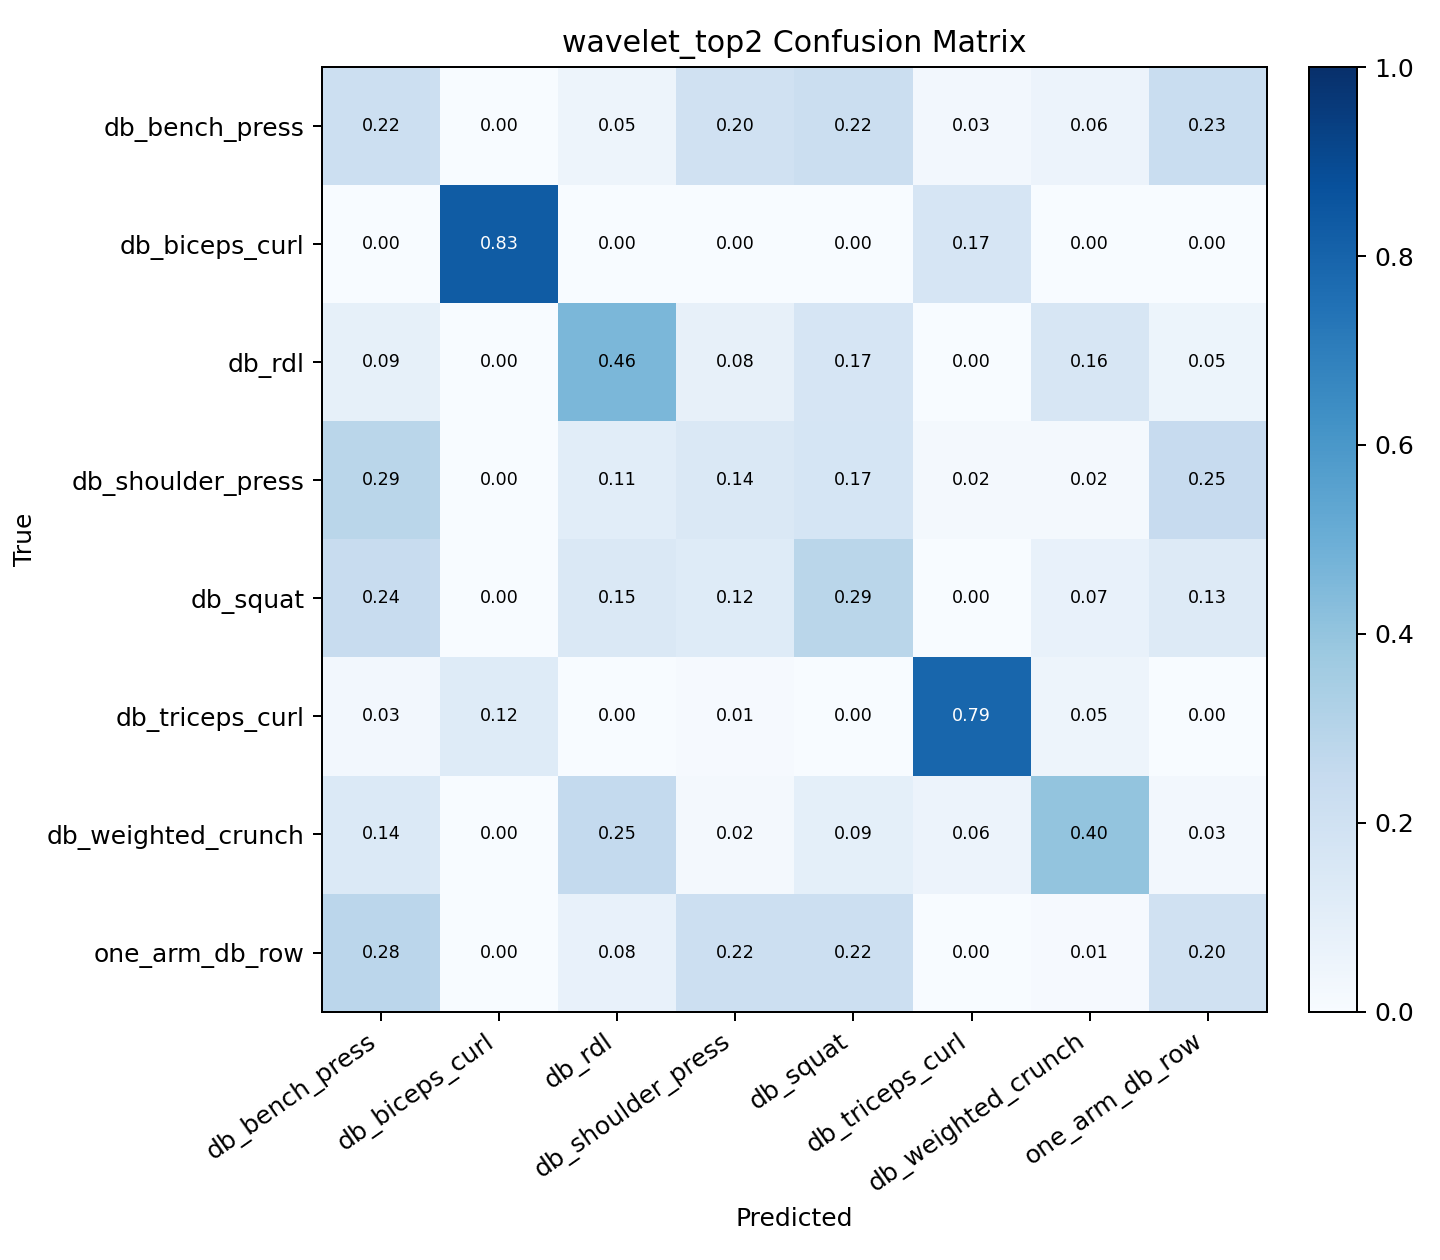

Values plotted in this chart, from the file beside it:
, db_bench_press, db_biceps_curl, db_rdl, db_shoulder_press, db_squat, db_triceps_curl, db_weighted_crunch, one_arm_db_row
db_bench_press, 0.2176, 0.002941, 0.04706, 0.1971, 0.2206, 0.02647, 0.05588, 0.2324
db_biceps_curl, 0.0, 0.8299, 0.0, 0.0, 0.003472, 0.1667, 0.0, 0.0
db_rdl, 0.08532, 0.0, 0.4573, 0.08191, 0.1672, 0.0, 0.157, 0.05119
db_shoulder_press, 0.2888, 0.0, 0.1083, 0.1444, 0.1697, 0.02166, 0.02166, 0.2455
db_squat, 0.2404, 0.0, 0.1474, 0.1218, 0.2885, 0.003205, 0.07051, 0.1282
db_triceps_curl, 0.02623, 0.1213, 0.003279, 0.009836, 0.0, 0.7902, 0.04918, 0.0
db_weighted_crunch, 0.1405, 0.003344, 0.2542, 0.02341, 0.09365, 0.05686, 0.4013, 0.02676
one_arm_db_row, 0.2839, 0.0, 0.07742, 0.2161, 0.2161, 0.0, 0.009677, 0.1968
